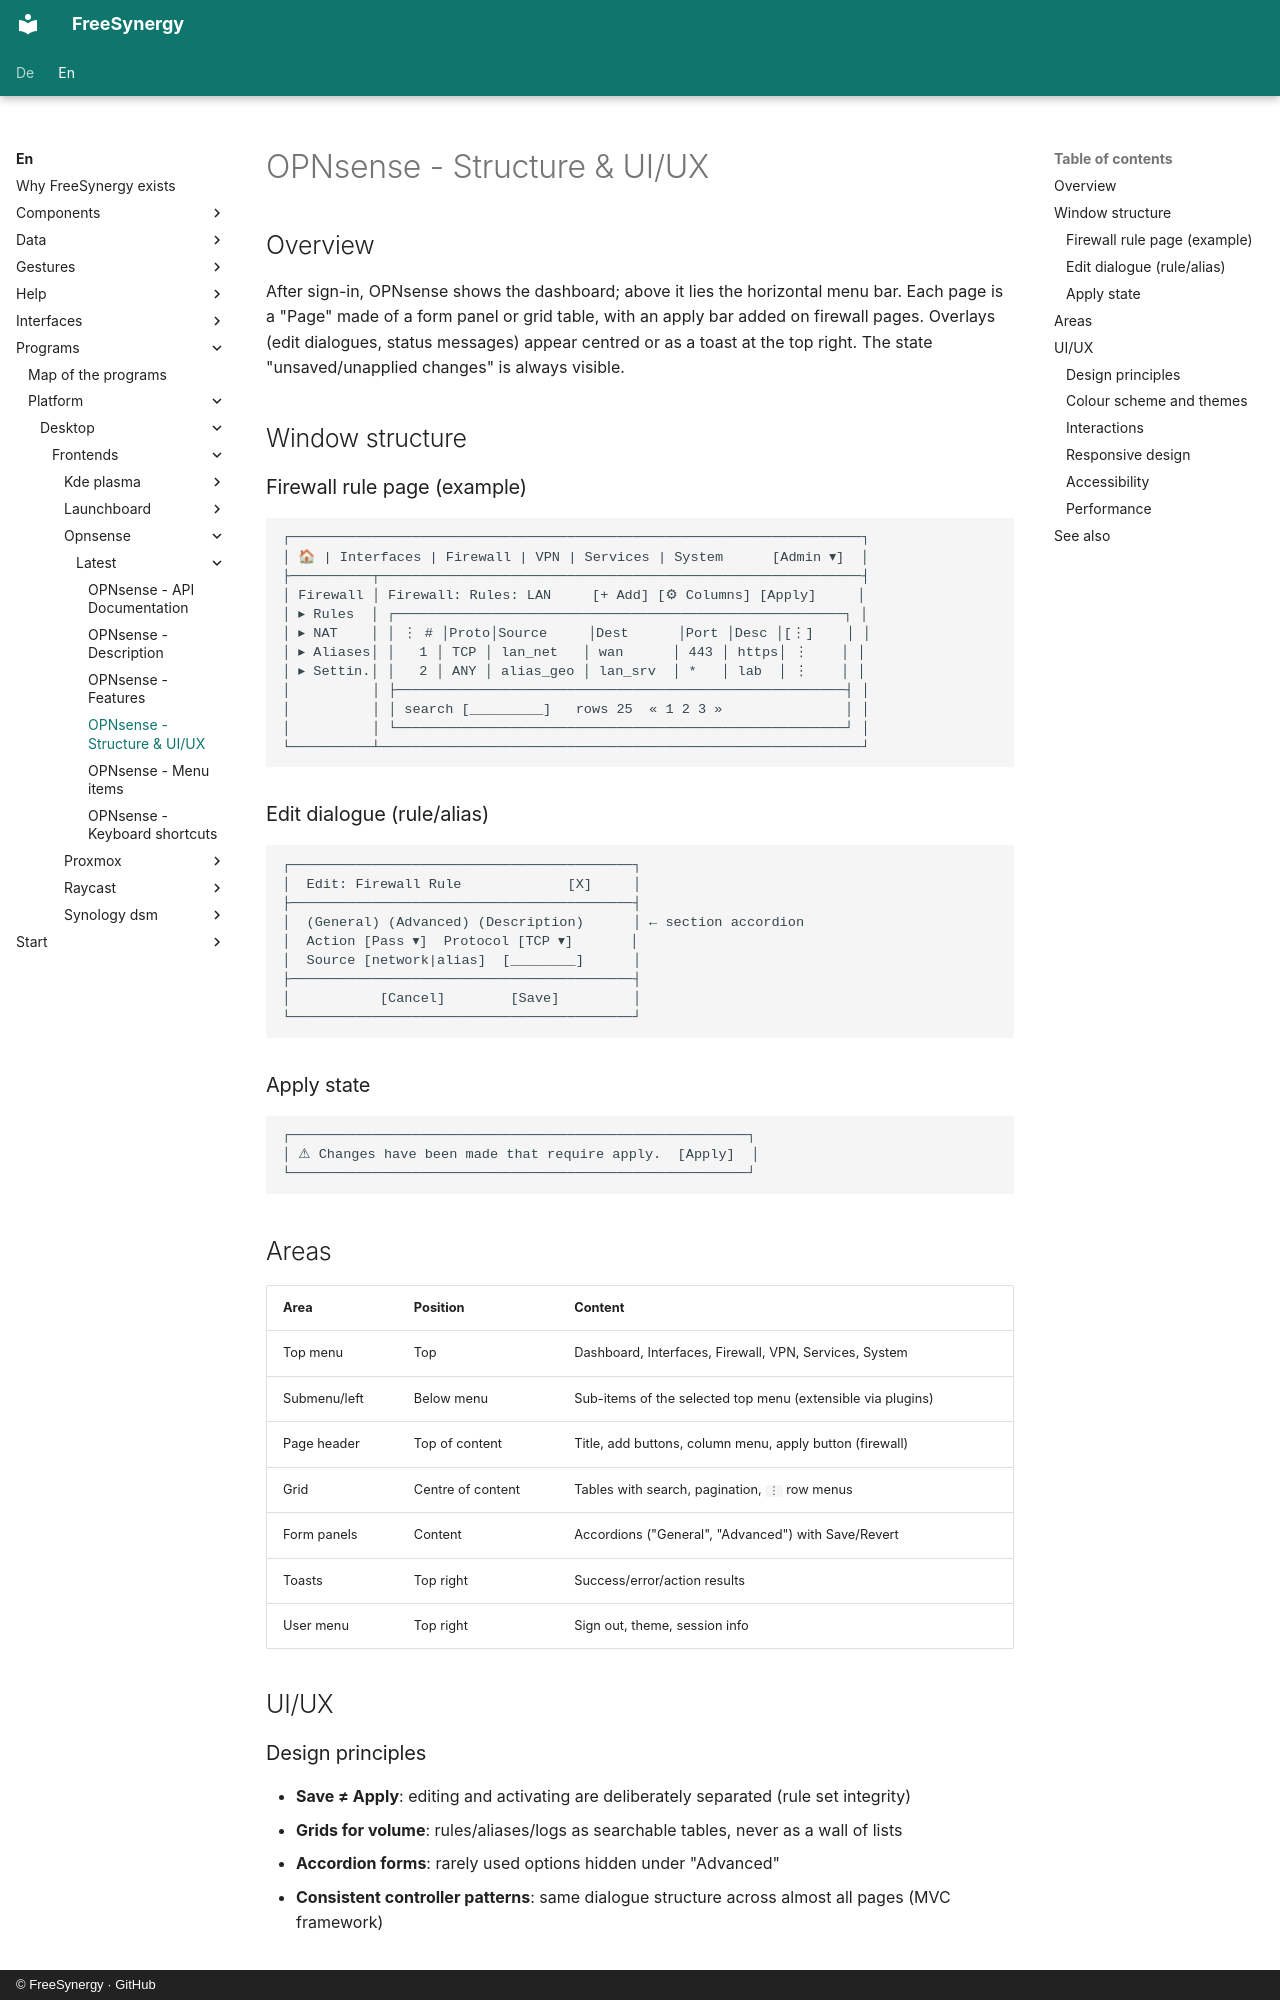

repository: FreeSynergy/fs-documentation · page: en/programs/platform/desktop/frontends/opnsense/latest/layout/index.html · generator: mkdocs · copyright: © FreeSynergy · GitHub

# OPNsense - Structure & UI/UX

## Overview

After sign-in, OPNsense shows the dashboard; above it lies the horizontal menu bar. Each page is a "Page" made of a form panel or grid table, with an apply bar added on firewall pages. Overlays (edit dialogues, status messages) appear centred or as a toast at the top right. The state "unsaved/unapplied changes" is always visible.

## Window structure

### Firewall rule page (example)

```
┌──────────────────────────────────────────────────────────────────────┐
│ 🏠 | Interfaces | Firewall | VPN | Services | System      [Admin ▾]  │
├──────────┬───────────────────────────────────────────────────────────┤
│ Firewall │ Firewall: Rules: LAN     [+ Add] [⚙ Columns] [Apply]     │
│ ▸ Rules  │ ┌───────────────────────────────────────────────────────┐ │
│ ▸ NAT    │ │ ⋮ # │Proto│Source     │Dest      │Port │Desc │[⋮]    │ │
│ ▸ Aliases│ │   1 │ TCP │ lan_net   │ wan      │ 443 │ https│ ⋮    │ │
│ ▸ Settin.│ │   2 │ ANY │ alias_geo │ lan_srv  │ *   │ lab  │ ⋮    │ │
│          │ ├───────────────────────────────────────────────────────┤ │
│          │ │ search [_________]   rows 25  « 1 2 3 »               │ │
│          │ └───────────────────────────────────────────────────────┘ │
└──────────┴───────────────────────────────────────────────────────────┘
```

### Edit dialogue (rule/alias)

```
┌──────────────────────────────────────────┐
│  Edit: Firewall Rule             [X]     │
├──────────────────────────────────────────┤
│  (General) (Advanced) (Description)      │ ← section accordion
│  Action [Pass ▾]  Protocol [TCP ▾]       │
│  Source [network|alias]  [________]      │
├──────────────────────────────────────────┤
│           [Cancel]        [Save]         │
└──────────────────────────────────────────┘
```

### Apply state

```
┌────────────────────────────────────────────────────────┐
│ ⚠ Changes have been made that require apply.  [Apply]  │
└────────────────────────────────────────────────────────┘
```

## Areas

| Area | Position | Content |
|---------|----------|--------|
| Top menu | Top | Dashboard, Interfaces, Firewall, VPN, Services, System |
| Submenu/left | Below menu | Sub-items of the selected top menu (extensible via plugins) |
| Page header | Top of content | Title, add buttons, column menu, apply button (firewall) |
| Grid | Centre of content | Tables with search, pagination, `⋮` row menus |
| Form panels | Content | Accordions ("General", "Advanced") with Save/Revert |
| Toasts | Top right | Success/error/action results |
| User menu | Top right | Sign out, theme, session info |

## UI/UX

### Design principles

- **Save ≠ Apply**: editing and activating are deliberately separated (rule set integrity)
- **Grids for volume**: rules/aliases/logs as searchable tables, never as a wall of lists
- **Accordion forms**: rarely used options hidden under "Advanced"
- **Consistent controller patterns**: same dialogue structure across almost all pages (MVC framework)
